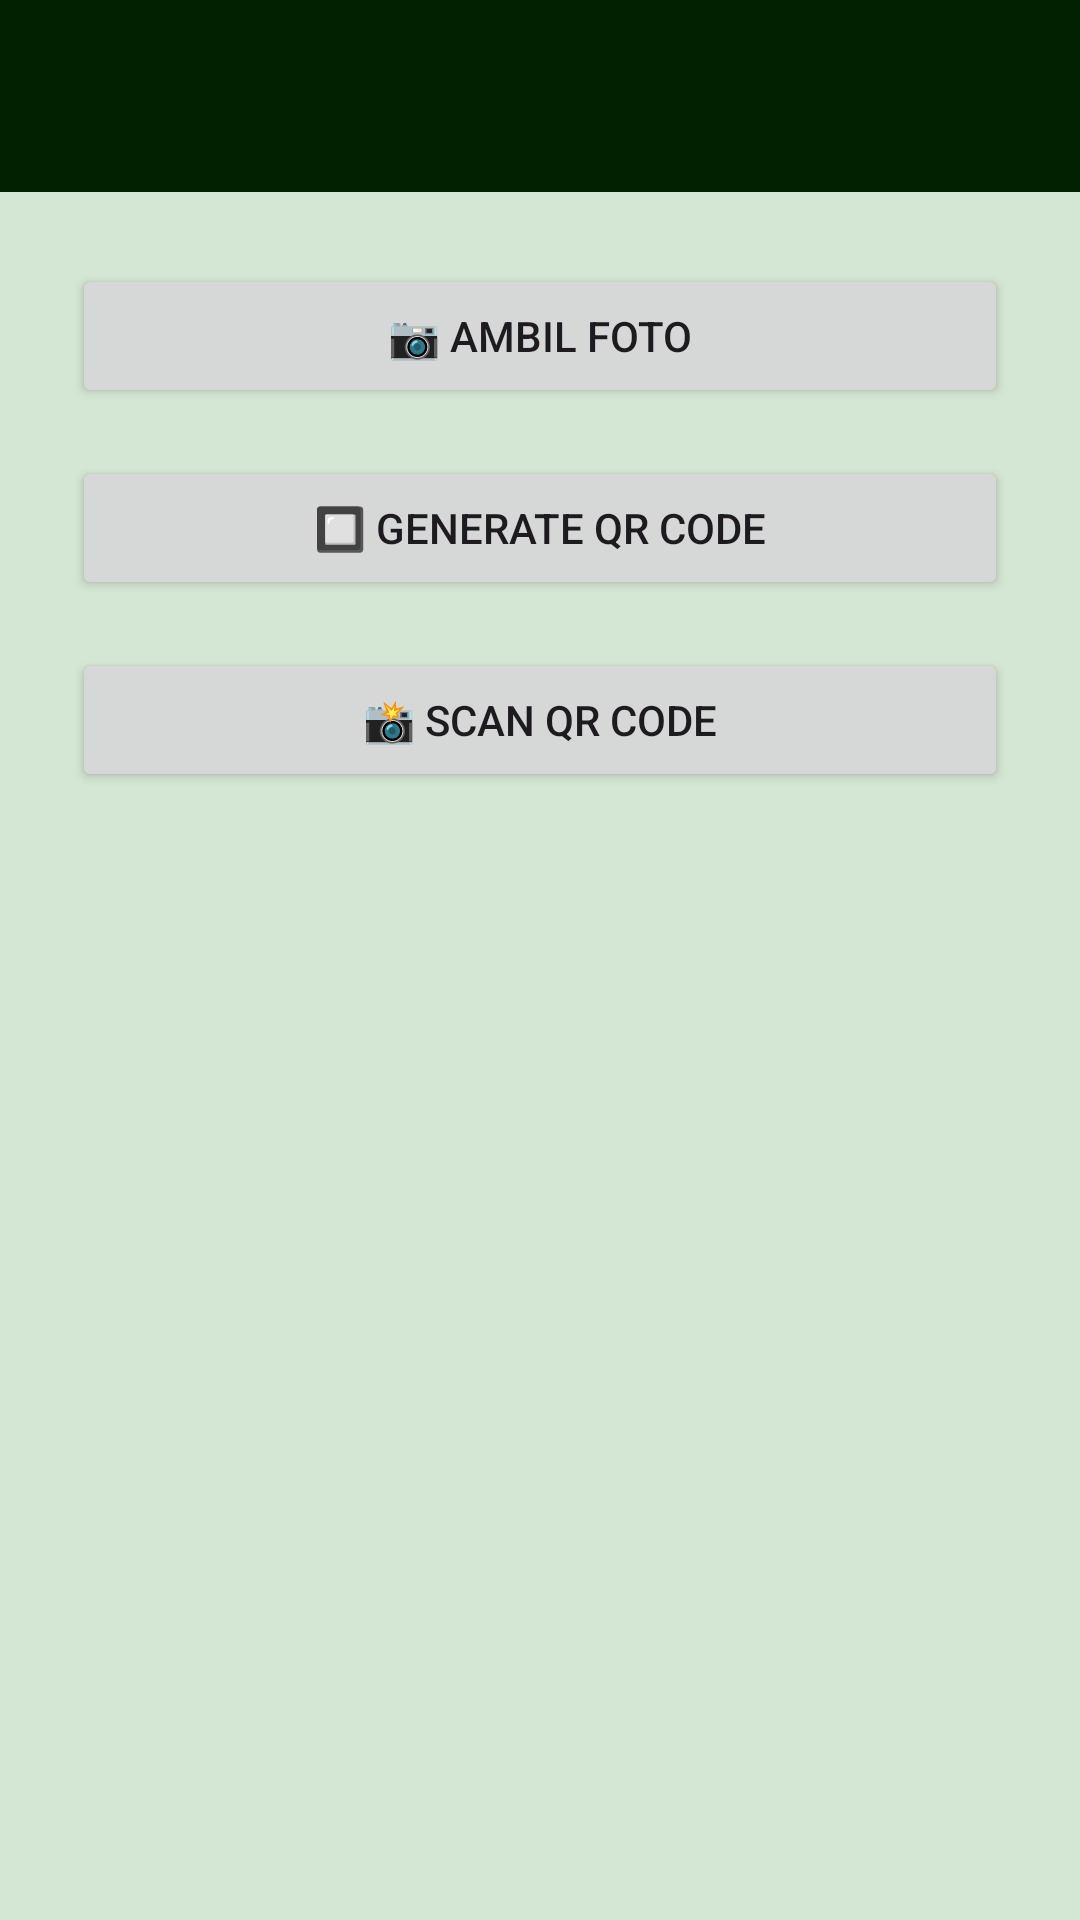

Write the Android layout XML for this screen, with the resource values it uses.
<!-- AndroidManifest.xml: application theme Theme.Farapps -->
<!-- res/layout/activity_thirteenth.xml -->
<?xml version="1.0" encoding="utf-8"?>
<LinearLayout xmlns:android="http://schemas.android.com/apk/res/android"
    android:layout_width="match_parent"
    android:layout_height="match_parent"
    xmlns:app="http://schemas.android.com/apk/res-auto"
    android:orientation="vertical"
    android:background="@color/hijau">

    <androidx.appcompat.widget.Toolbar
        android:id="@+id/toolbar"
        android:layout_width="match_parent"
        android:layout_height="?attr/actionBarSize"
        android:background="@color/primary_dark"
        android:theme="@style/ThemeOverlay.AppCompat.Dark.ActionBar"
        app:titleTextColor="@android:color/white" />

    <LinearLayout
        android:layout_width="match_parent"
        android:layout_height="wrap_content"
        android:orientation="vertical"
        android:padding="24dp">

        <Button
            android:id="@+id/btnBukaKamera"
            android:layout_width="match_parent"
            android:layout_height="wrap_content"
            android:layout_marginBottom="16dp"
            android:text="📷 Ambil Foto" />

        <Button
            android:id="@+id/btnGenerateQr"
            android:layout_width="match_parent"
            android:layout_height="wrap_content"
            android:layout_marginBottom="16dp"
            android:text="🔲 Generate QR Code" />

        <Button
            android:id="@+id/btnScanQr"
            android:layout_width="match_parent"
            android:layout_height="wrap_content"
            android:text="📸 Scan QR Code" />

    </LinearLayout>
</LinearLayout>
<!-- resources referenced by this layout -->
<resources>
  <color name="hijau">#D4E6D4</color>
  <color name="primary_dark">#002200</color>
  <style name="Theme.Farapps" parent="Base.Theme.Farapps" />
  <style name="Base.Theme.Farapps" parent="Theme.Material3.DayNight.NoActionBar">
          
          
      </style>
</resources>
